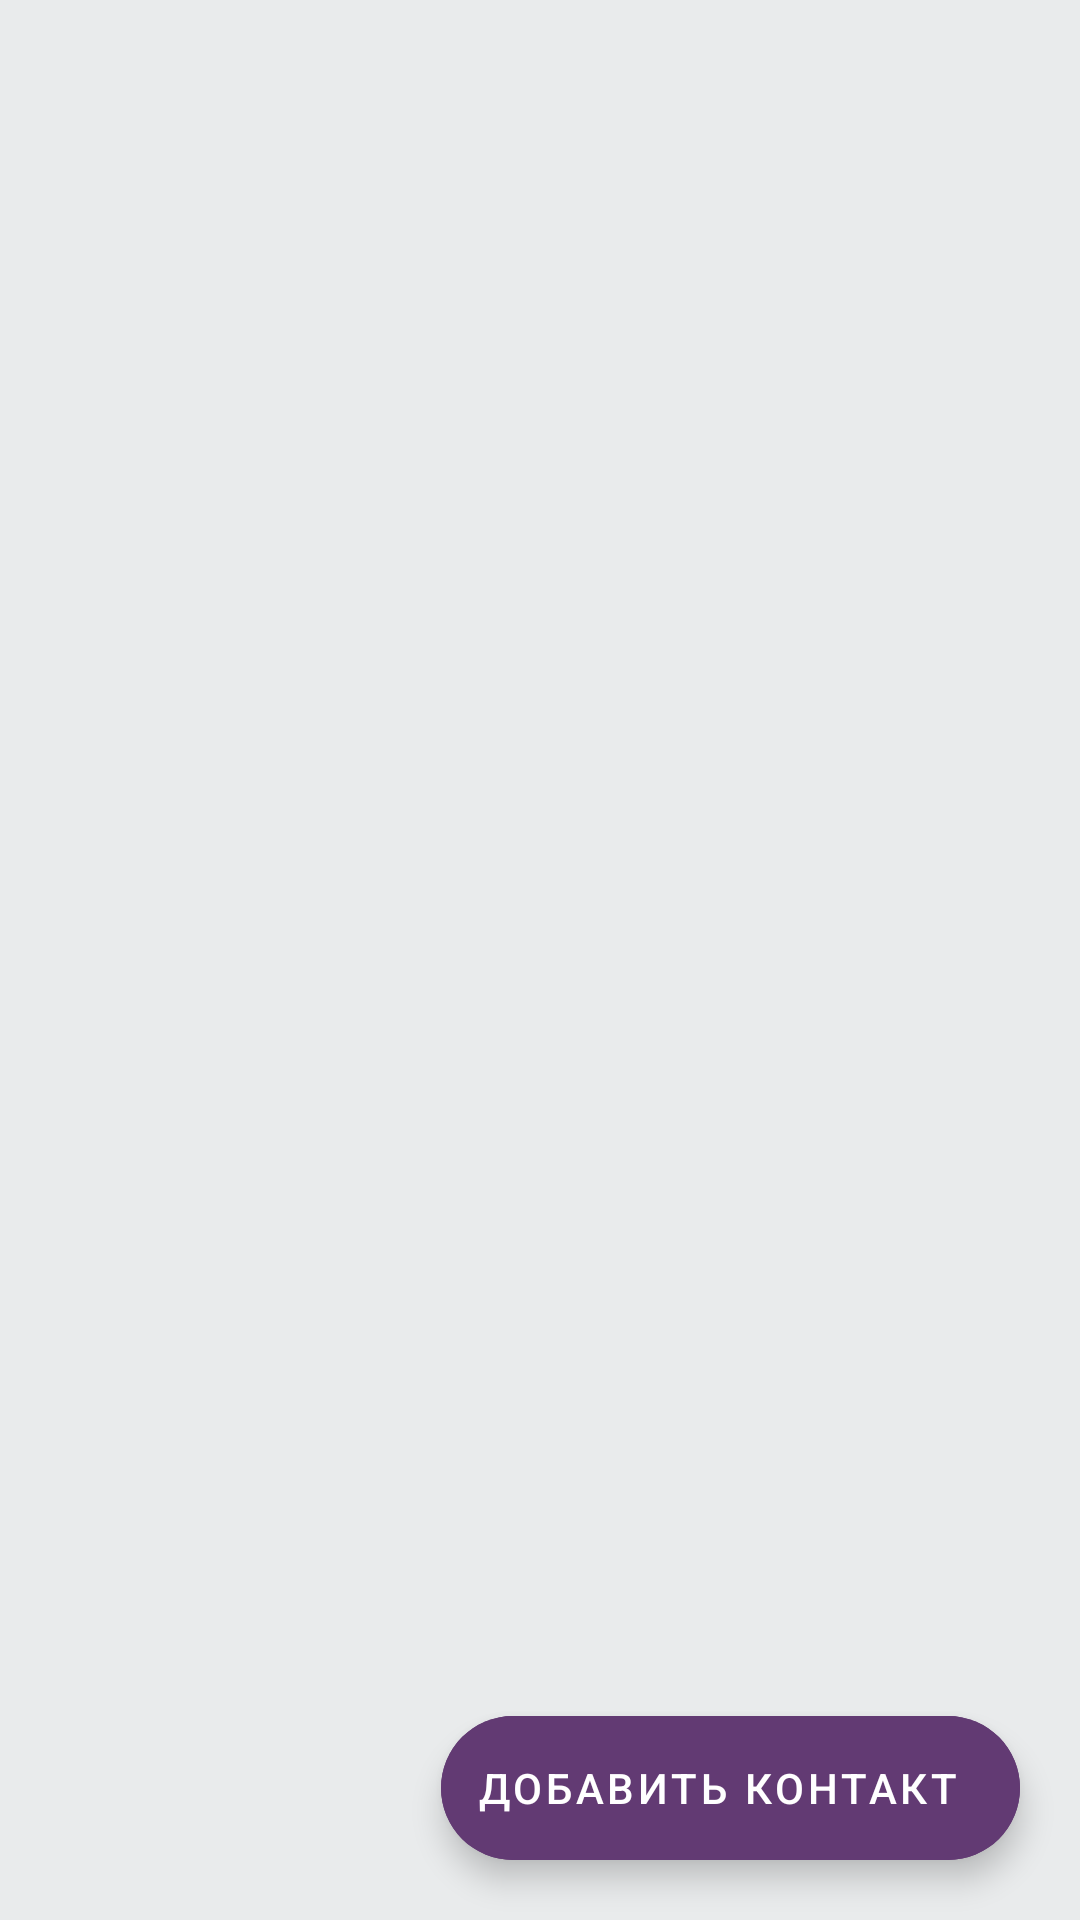

This screen was rendered from an Android layout file. Write that file and the resources it references.
<!-- AndroidManifest.xml: application theme Theme.ActivityAndNavigationLesson -->
<!-- res/layout/contacts.xml -->
<?xml version="1.0" encoding="utf-8"?>
<androidx.constraintlayout.widget.ConstraintLayout xmlns:android="http://schemas.android.com/apk/res/android"
    xmlns:app="http://schemas.android.com/apk/res-auto"
    xmlns:tools="http://schemas.android.com/tools"
    android:layout_width="match_parent"
    android:layout_height="match_parent"
    android:background="@color/grey"
    tools:context=".presentation.MainActivity">

    <androidx.recyclerview.widget.RecyclerView
        android:id="@+id/contactsRecyclerView"
        android:layout_width="match_parent"
        android:layout_height="wrap_content"
        app:layout_constraintTop_toTopOf="parent"
        app:layout_constraintStart_toStartOf="parent"
        app:layout_constraintEnd_toEndOf="parent"
        android:layout_marginTop="20dp"
        app:layoutManager="androidx.recyclerview.widget.LinearLayoutManager"
        tools:listitem="@layout/for_recyclerview"/>

    <com.google.android.material.floatingactionbutton.ExtendedFloatingActionButton
        android:id="@+id/add_contact_button"
        android:layout_width="wrap_content"
        android:layout_height="wrap_content"
        android:backgroundTint="@color/lite_purple"
        android:text="@string/add_contact"
        android:textAlignment="center"
        android:layout_marginBottom="20dp"
        android:layout_marginEnd="20dp"
        app:layout_constraintBottom_toBottomOf="parent"
        app:layout_constraintEnd_toEndOf="parent" />

</androidx.constraintlayout.widget.ConstraintLayout>
<!-- res/layout/for_recyclerview.xml (included above) -->
<?xml version="1.0" encoding="utf-8"?>
<androidx.cardview.widget.CardView xmlns:android="http://schemas.android.com/apk/res/android"
    xmlns:app="http://schemas.android.com/apk/res-auto"
    android:layout_width="match_parent"
    android:layout_height="wrap_content"
    android:layout_marginStart="5dp"
    android:layout_marginEnd="5dp"
    android:layout_marginBottom="20dp"
    android:background="#18ffffff"
    android:elevation="10dp"
    app:cardCornerRadius="10dp">

    <androidx.constraintlayout.widget.ConstraintLayout
        android:layout_width="match_parent"
        android:layout_height="match_parent" >

        <ImageView
            android:id="@+id/image"
            android:layout_width="90dp"
            android:layout_height="90dp"
            android:src="@drawable/ic_contacts"
            android:layout_marginStart="10dp"
            app:layout_constraintBottom_toBottomOf="parent"
            app:layout_constraintStart_toStartOf="parent"
            app:layout_constraintTop_toTopOf="parent" />

        <LinearLayout
            android:id="@+id/linear"
            android:layout_width="0dp"
            android:layout_height="wrap_content"
            android:orientation="vertical"
            app:layout_constraintEnd_toStartOf="@id/favorite"
            app:layout_constraintBottom_toBottomOf="parent"
            app:layout_constraintStart_toEndOf="@id/image"
            app:layout_constraintTop_toTopOf="parent">

            <TextView
                android:id="@+id/user_name"
                android:layout_width="match_parent"
                android:layout_height="wrap_content"
                android:background="#18ffffff"
                android:hint="Имя"
                android:minHeight="48dp"
                android:padding="10dp"
                android:scrollbars="horizontal"
                android:textSize="20sp"
                android:textStyle="bold" />

            <TextView
                android:id="@+id/user_number"
                android:layout_width="match_parent"
                android:layout_height="wrap_content"
                android:background="#18ffffff"
                android:hint="Имя"
                android:minHeight="48dp"
                android:padding="10dp"
                android:scrollbars="horizontal"
                android:textSize="20sp"
                android:textStyle="italic" />

            <androidx.constraintlayout.widget.Barrier
                android:id="@+id/barrier"
                android:layout_width="wrap_content"
                android:layout_height="wrap_content"
                app:barrierDirection="bottom" />

            <Space
                android:layout_width="wrap_content"
                android:layout_height="6dp"
                app:layout_constraintTop_toBottomOf="@+id/barrier" />
        </LinearLayout>

        <ImageView
            android:id="@+id/favorite"
            android:layout_width="45dp"
            android:layout_height="45dp"
            android:src="@drawable/ic_favorite"
            android:layout_marginEnd="5dp"
            android:visibility="invisible"
            app:layout_constraintBottom_toBottomOf="parent"
            app:layout_constraintEnd_toEndOf="parent"
            app:layout_constraintTop_toTopOf="parent"
            app:layout_constraintStart_toEndOf="@id/linear"/>
    </androidx.constraintlayout.widget.ConstraintLayout>
</androidx.cardview.widget.CardView>
<!-- resources referenced by this layout -->
<resources>
  <color name="grey">#E9EBEC</color>
  <color name="lite_purple">#623A73</color>
  <!-- drawable ic_contacts (drawable) -->
  <vector android:height="24dp" android:tint="#B589C5"
      android:viewportHeight="24" android:viewportWidth="24"
      android:width="24dp" xmlns:android="http://schemas.android.com/apk/res/android">
      <path android:fillColor="@color/lite_purple" android:pathData="M22,3H2C0.9,3 0,3.9 0,5v14c0,1.1 0.9,2 2,2h20c1.1,0 1.99,-0.9 1.99,-2L24,5C24,3.9 23.1,3 22,3zM9,8c1.65,0 3,1.35 3,3s-1.35,3 -3,3s-3,-1.35 -3,-3S7.35,8 9,8zM2.08,19c1.38,-2.39 3.96,-4 6.92,-4s5.54,1.61 6.92,4H2.08zM20.97,9.85l-0.75,1.3l-1.47,-0.85V12h-1.5v-1.7l-1.47,0.85l-0.75,-1.3L16.5,9l-1.47,-0.85l0.75,-1.3l1.47,0.85V6h1.5v1.7l1.47,-0.85l0.75,1.3L19.5,9L20.97,9.85z"/>
  </vector>
  <!-- drawable ic_favorite (drawable) -->
  <vector android:height="24dp" android:tint="#D7AFAF"
      android:viewportHeight="24" android:viewportWidth="24"
      android:width="24dp" xmlns:android="http://schemas.android.com/apk/res/android">
      <path android:fillColor="@android:color/white" android:pathData="M12,21.35l-1.45,-1.32C5.4,15.36 2,12.28 2,8.5 2,5.42 4.42,3 7.5,3c1.74,0 3.41,0.81 4.5,2.09C13.09,3.81 14.76,3 16.5,3 19.58,3 22,5.42 22,8.5c0,3.78 -3.4,6.86 -8.55,11.54L12,21.35z"/>
  </vector>
  <string name="add_contact">ДОБАВИТЬ КОНТАКТ</string>
  <style name="Theme.ActivityAndNavigationLesson" parent="Theme.MaterialComponents.DayNight.NoActionBar">
          
          <item name="colorPrimary">@color/lite_purple</item>
          <item name="colorPrimaryVariant">@color/lite_purple</item>
          <item name="colorOnPrimary">@color/white</item>
          
          <item name="colorSecondary">@color/lite_purple</item>
          <item name="colorSecondaryVariant">@color/lite_purple</item>
          <item name="colorOnSecondary">@color/white</item>
          
          <item name="android:statusBarColor">@color/lite_purple</item>
          
      </style>
  <color name="white">#FFFFFFFF</color>
</resources>
